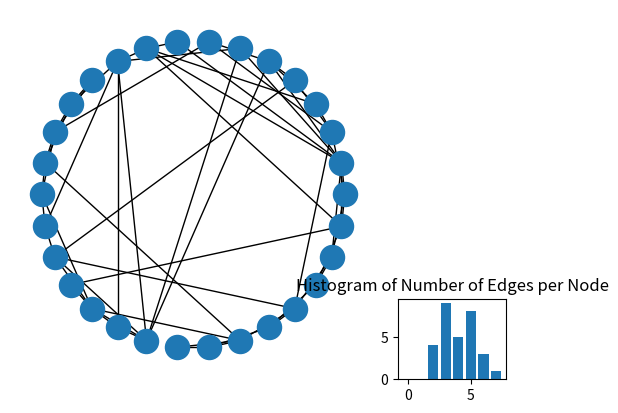

Write Python code to recreate this figure.
# -*- coding: utf-8 -*-
"""
Created on Wed Dec 23 07:46:49 2015

@author: brian
"""

import networkx as nx
import matplotlib.pyplot as plt
from matplotlib import gridspec


def draw_histogram(graph, ax):
    # Create histogram of node connections
    mybars = nx.degree_histogram(graph)
    mynodes = range(len(mybars))
    ax.bar(mynodes, mybars)
    ax.set_title("Histogram of Number of Edges per Node")
#    ax.show() # show histogram 
    return ax
    
def draw_power_law_network(num_nodes=100, num_edges_per_node=4, p_tri=0.5, ax=None):
    G = nx.powerlaw_cluster_graph(num_nodes, num_edges_per_node, p_tri)
    nx.draw_circular(G, ax=ax)
    return G

def draw_small_world_network(num_nodes, num_edges, seed=None, ax=None):
#    G = nx.barabasi_albert_graph(num_nodes, num_edges, seed=seed)
    G = nx.watts_strogatz_graph(num_nodes, num_edges, 0.5, seed=seed)
    nx.draw_circular(G, ax=ax)
    return G

if __name__ == '__main__':
    
    gridlen = (4,4)
    gs = gridspec.GridSpec(*gridlen)
    ax1 = plt.subplot(gs[:, 0:-1])
    ax2 = plt.subplot(gs[-1,-1])
#    fig, axarr = plt.subplots(nrows=1, ncols=2)

    # Create Powerlaw Graph
    num_nodes, num_edges_per_node, p_tri = 30, 4, 0.5
#    G = draw_power_law_network(num_nodes, num_edges_per_node, p_tri, axarr[0])   

    G = draw_small_world_network(num_nodes, num_edges_per_node, ax=ax1) 
 
    draw_histogram(G, ax2)
        
    
    
   
